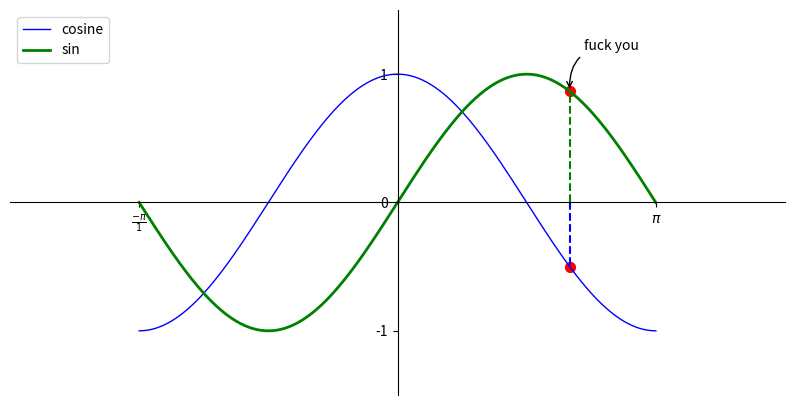

Recreate this plot in Python.
# -*- coding: utf-8 -*-
"""
Created on Sat Sep 15 12:51:33 2018

[redacted]
"""

import numpy as np
import math
from matplotlib import pyplot as plt

x = np.linspace(-np.pi,np.pi,256,endpoint=True)
c = np.cos(x)
s = np.sin(x)

plt.figure(figsize=(10,5),dpi=80)
plt.subplot(1,1,1)

plt.plot(x,c,color='blue',linewidth=1.0,linestyle='-',label='cosine')
plt.plot(x,s,color='green',linewidth=2.0,linestyle='-',label='sin')

plt.xlim(x.min()*1.5,x.max()*1.5)
plt.ylim(c.min()*1.5,c.max()*1.5)
plt.xticks([-np.pi,0,np.pi],[r'$\frac{-\pi}{1}$','',r'$\pi$'])
plt.yticks([-1,0,1])

ax = plt.gca()
ax.spines['right'].set_color('none')
ax.spines['top'].set_color('none')
ax.xaxis.set_ticks_position('bottom')
ax.yaxis.set_ticks_position('left')
ax.spines['bottom'].set_position(('data',0))
ax.spines['left'].set_position(('data',0))
plt.legend(loc='upper left')
#annotating a specific point
t = 2*np.pi/3
plt.plot([t,t],[0,np.cos(t)],color='blue',linestyle='--')
plt.plot([t,t],[0,np.sin(t)],color='green',linestyle='--')
plt.scatter([t,t],[np.cos(t),np.sin(t)],50,color='r')
plt.annotate('fuck you',xy=(t,np.sin(t)),fontsize=10,xytext=(10,30),
             textcoords='offset points',
             arrowprops=dict(arrowstyle='->',connectionstyle='arc3,rad=0.5'))
plt.show()